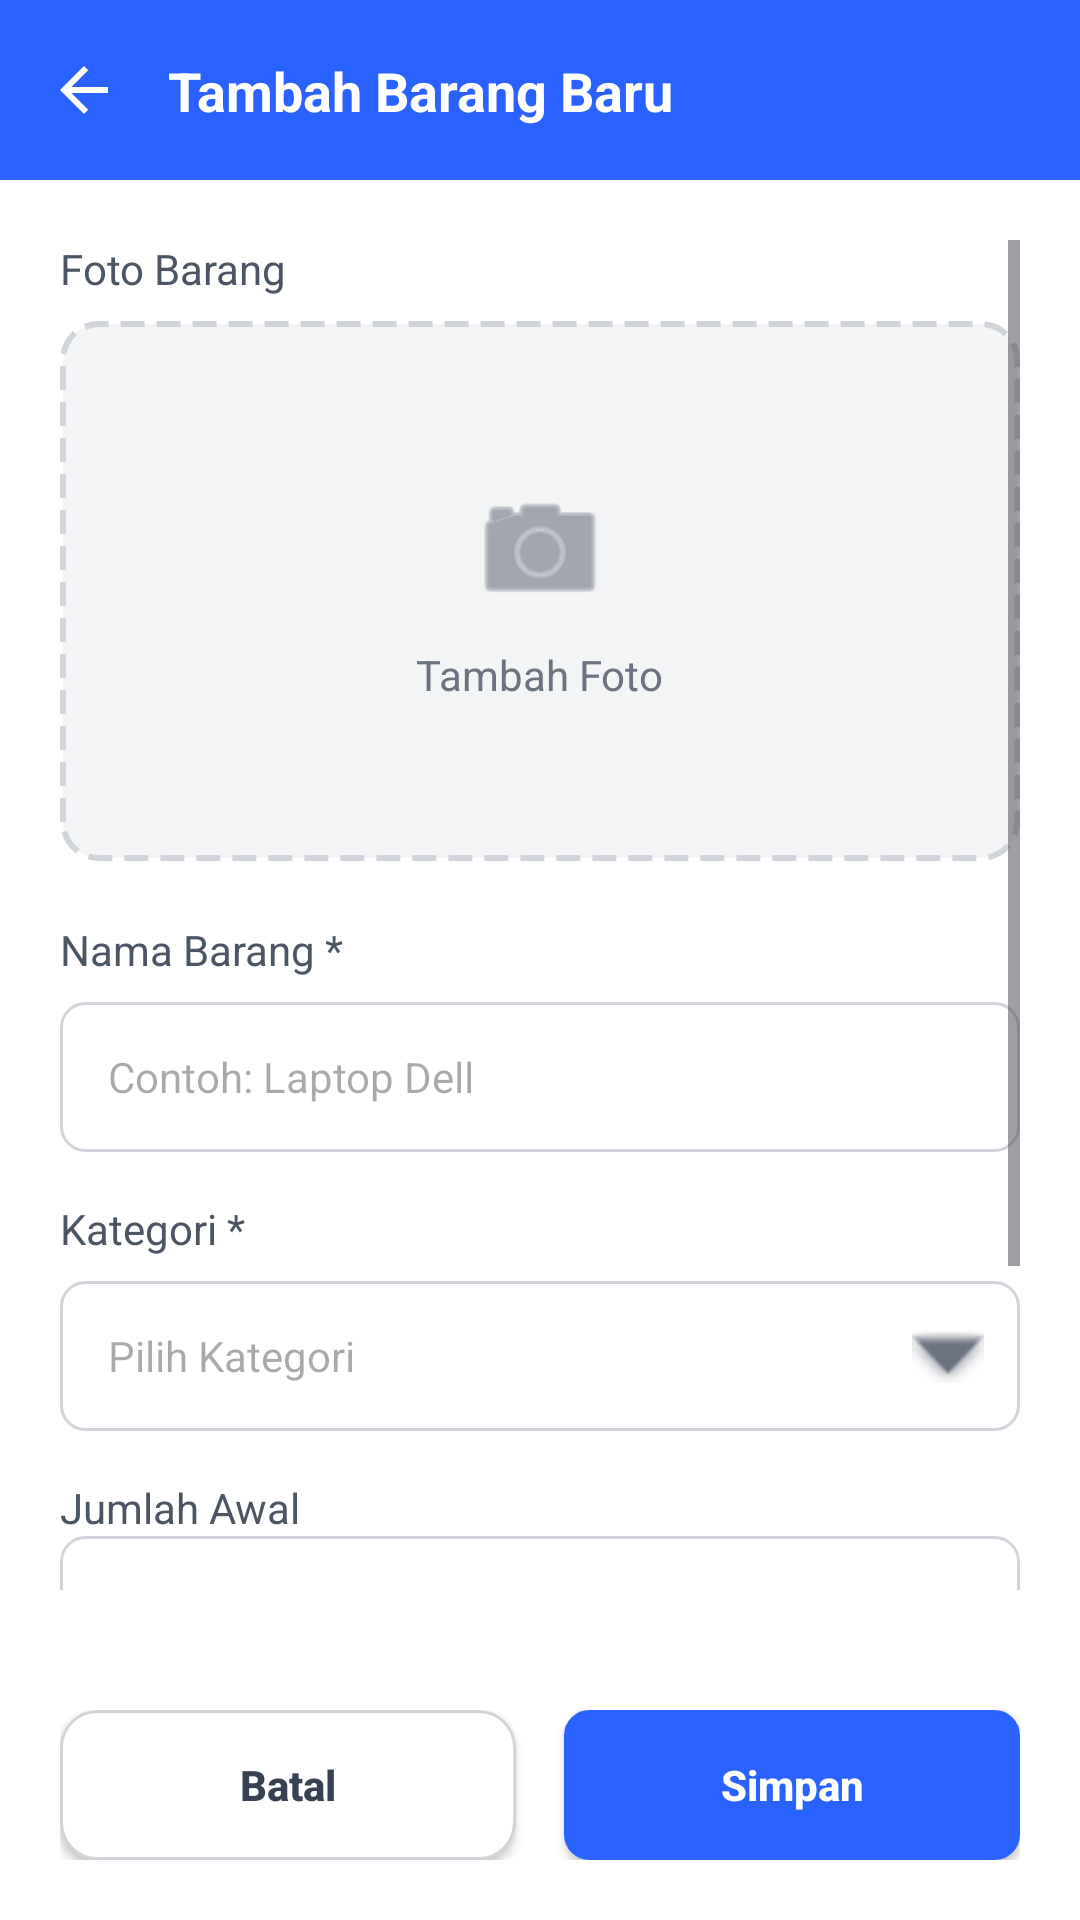

The Android layout XML behind this screen, and the referenced resources:
<!-- AndroidManifest.xml: application theme Theme.InventarisApp -->
<!-- res/layout/activity_add_barang.xml -->
<?xml version="1.0" encoding="utf-8"?>

<RelativeLayout xmlns:android="http://schemas.android.com/apk/res/android"
    xmlns:app="http://schemas.android.com/apk/res-auto"
    xmlns:tools="http://schemas.android.com/tools"
    android:layout_width="match_parent"
    android:layout_height="match_parent"
    android:background="@android:color/white">

    <androidx.constraintlayout.widget.ConstraintLayout
        android:id="@+id/headerLayout"
        android:layout_width="match_parent"
        android:layout_height="60dp"
        android:background="#2962FF"
        android:paddingHorizontal="16dp">

        <ImageView
            android:id="@+id/btnBack"
            android:layout_width="24dp"
            android:layout_height="24dp"
            android:src="@drawable/abc_ic_ab_back_material"
            app:layout_constraintBottom_toBottomOf="parent"
            app:layout_constraintStart_toStartOf="parent"
            app:layout_constraintTop_toTopOf="parent"
            app:tint="@color/white" />

        <TextView
            android:id="@+id/tvTitle"
            android:layout_width="wrap_content"
            android:layout_height="wrap_content"
            android:layout_marginStart="16dp"
            android:text="Tambah Barang Baru"
            android:textColor="@color/white"
            android:textSize="18sp"
            android:textStyle="bold"
            app:layout_constraintBottom_toBottomOf="parent"
            app:layout_constraintStart_toEndOf="@id/btnBack"
            app:layout_constraintTop_toTopOf="parent" />
    </androidx.constraintlayout.widget.ConstraintLayout>

    <ScrollView
        android:layout_width="match_parent"
        android:layout_height="match_parent"
        android:layout_below="@id/headerLayout"
        android:layout_above="@id/bottomActionLayout"
        android:padding="20dp">

        <LinearLayout
            android:layout_width="match_parent"
            android:layout_height="wrap_content"
            android:orientation="vertical">

            <TextView
                android:layout_width="wrap_content"
                android:layout_height="wrap_content"
                android:text="Foto Barang"
                android:textColor="#4B5563"
                android:layout_marginBottom="8dp"/>

            <LinearLayout
                android:id="@+id/containerFoto"
                android:layout_width="match_parent"
                android:layout_height="180dp"
                android:background="@drawable/bg_dashed_border"
                android:gravity="center"
                android:orientation="vertical">

                <ImageView
                    android:id="@+id/imgPreview"
                    android:layout_width="match_parent"
                    android:layout_height="match_parent"
                    android:scaleType="centerCrop"
                    android:visibility="gone" />

                <ImageView
                    android:id="@+id/iconCamera"
                    android:layout_width="48dp"
                    android:layout_height="48dp"
                    android:src="@android:drawable/ic_menu_camera"
                    app:tint="#6B7280" />

                <TextView
                    android:id="@+id/textTambahFoto"
                    android:layout_width="wrap_content"
                    android:layout_height="wrap_content"
                    android:text="Tambah Foto"
                    android:textColor="#6B7280"
                    android:layout_marginTop="8dp" />
            </LinearLayout>


            <TextView
                android:layout_width="wrap_content"
                android:layout_height="wrap_content"
                android:text="Nama Barang *"
                android:textColor="#4B5563"
                android:layout_marginTop="20dp"
                android:layout_marginBottom="8dp"/>

            <EditText
                android:id="@+id/edtNama"
                android:layout_width="match_parent"
                android:layout_height="50dp"
                android:background="@drawable/bg_input_rounded"
                android:hint="Contoh: Laptop Dell"
                android:paddingHorizontal="16dp"
                android:textSize="14sp"
                android:textColor="@color/black"/>

            <TextView
                android:layout_width="wrap_content"
                android:layout_height="wrap_content"
                android:text="Kategori *"
                android:textColor="#4B5563"
                android:layout_marginTop="16dp"
                android:layout_marginBottom="8dp"/>

            <RelativeLayout
                android:layout_width="match_parent"
                android:layout_height="50dp"
                android:background="@drawable/bg_input_rounded">

                <EditText
                    android:id="@+id/edtKategori"
                    android:layout_width="match_parent"
                    android:layout_height="match_parent"
                    android:background="@null"
                    android:hint="Pilih Kategori"
                    android:paddingHorizontal="16dp"
                    android:textSize="14sp"
                    android:textColor="@color/black"
                    android:inputType="text"/>

                <ImageView
                    android:id="@+id/iconDropdownKategori"
                    android:layout_width="24dp"
                    android:layout_height="24dp"
                    android:src="@android:drawable/arrow_down_float"
                    android:layout_alignParentEnd="true"
                    android:layout_centerVertical="true"
                    android:layout_marginEnd="12dp"
                    app:tint="#6B7280"/>
            </RelativeLayout>

            <androidx.constraintlayout.widget.ConstraintLayout
                android:layout_width="match_parent"
                android:layout_height="wrap_content">

                <TextView
                    android:id="@+id/tvLabelJumlahAwal"
                    android:layout_width="wrap_content"
                    android:layout_height="wrap_content"
                    android:text="Jumlah Awal"
                    android:textColor="#4B5563"
                    android:layout_marginTop="16dp"
                    android:layout_marginBottom="8dp"
                    app:layout_constraintTop_toTopOf="parent"
                    app:layout_constraintStart_toStartOf="parent"/>

                <EditText
                    android:id="@+id/edtStok"
                    android:layout_width="0dp"
                    android:layout_height="50dp"
                    android:background="@drawable/bg_input_rounded"
                    android:inputType="number"
                    android:textColor="@color/black"
                    android:paddingHorizontal="16dp"
                    app:layout_constraintTop_toBottomOf="@id/tvLabelJumlahAwal"
                    app:layout_constraintStart_toStartOf="parent"
                    app:layout_constraintEnd_toEndOf="parent"/>

                <androidx.constraintlayout.widget.Group
                    android:id="@+id/groupJumlahAwal"
                    android:layout_width="wrap_content"
                    android:layout_height="wrap_content"
                    app:constraint_referenced_ids="tvLabelJumlahAwal,edtStok"/>
            </androidx.constraintlayout.widget.ConstraintLayout>

            <TextView
                android:layout_width="wrap_content"
                android:layout_height="wrap_content"
                android:text="Deskripsi"
                android:textColor="#4B5563"
                android:layout_marginTop="16dp"
                android:layout_marginBottom="8dp"/>

            <EditText
                android:id="@+id/edtDeskripsi"
                android:layout_width="match_parent"
                android:layout_height="100dp"
                android:background="@drawable/bg_input_rounded"
                android:hint="Tambahkan deskripsi barang..."
                android:padding="16dp"
                android:gravity="top"
                android:textSize="14sp"
                android:textColor="@color/black"/>

            <ProgressBar
                android:id="@+id/progressBar"
                android:layout_width="wrap_content"
                android:layout_height="wrap_content"
                android:visibility="gone"
                android:layout_gravity="center"
                android:layout_marginTop="16dp"/>

        </LinearLayout>
    </ScrollView>

    <LinearLayout
        android:id="@+id/bottomActionLayout"
        android:layout_width="match_parent"
        android:layout_height="wrap_content"
        android:layout_alignParentBottom="true"
        android:orientation="horizontal"
        android:padding="20dp"
        android:background="@color/white"
        android:weightSum="2">

        <androidx.appcompat.widget.AppCompatButton
            android:id="@+id/btnBatal"
            android:layout_width="0dp"
            android:layout_height="50dp"
            android:layout_weight="1"
            android:layout_marginEnd="8dp"
            android:text="Batal"
            android:textAllCaps="false"
            android:background="@drawable/bg_btn_outline"
            android:textColor="#374151"
            android:textStyle="bold"/>

        <androidx.appcompat.widget.AppCompatButton
            android:id="@+id/btnSimpan"
            android:layout_width="0dp"
            android:layout_height="50dp"
            android:layout_weight="1"
            android:layout_marginStart="8dp"
            android:text="Simpan"
            android:textAllCaps="false"
            android:background="@drawable/bg_input_rounded"
            android:backgroundTint="#2962FF"
            android:textColor="@color/white"
            android:textStyle="bold"/>
    </LinearLayout>

</RelativeLayout>
<!-- resources referenced by this layout -->
<resources>
  <!-- drawable bg_btn_outline (drawable) -->
  <?xml version="1.0" encoding="utf-8"?>
  
  <shape xmlns:android="http://schemas.android.com/apk/res/android">
      <solid android:color="@android:color/white"/>
      <stroke android:width="1dp" android:color="#D1D5DB"/>
      <corners android:radius="12dp"/>
  </shape>
  <!-- drawable bg_dashed_border (drawable) -->
  <?xml version="1.0" encoding="utf-8"?>
  
  <shape xmlns:android="http://schemas.android.com/apk/res/android">
      <solid android:color="#F3F4F6"/> <stroke
      android:width="2dp"
      android:color="#D1D5DB"
      android:dashWidth="8dp"
      android:dashGap="4dp"/>
      <corners android:radius="12dp"/>
  </shape>
  <!-- drawable bg_input_rounded (drawable) -->
  <?xml version="1.0" encoding="utf-8"?>
  
  <shape xmlns:android="http://schemas.android.com/apk/res/android">
      <solid android:color="@android:color/white"/>
      <stroke android:width="1dp" android:color="#D1D5DB"/> <corners android:radius="8dp"/>
  </shape>
  <style name="Theme.InventarisApp" parent="Base.Theme.InventarisApp" />
  <style name="Base.Theme.InventarisApp" parent="Theme.Material3.DayNight.NoActionBar">
          
          
      </style>
  <!-- not gathered from this repository: default colours our renderer supplied (Android Studio template values) -->
  <color name="black">#FF000000</color>
  <color name="white">#FFFFFFFF</color>
</resources>
